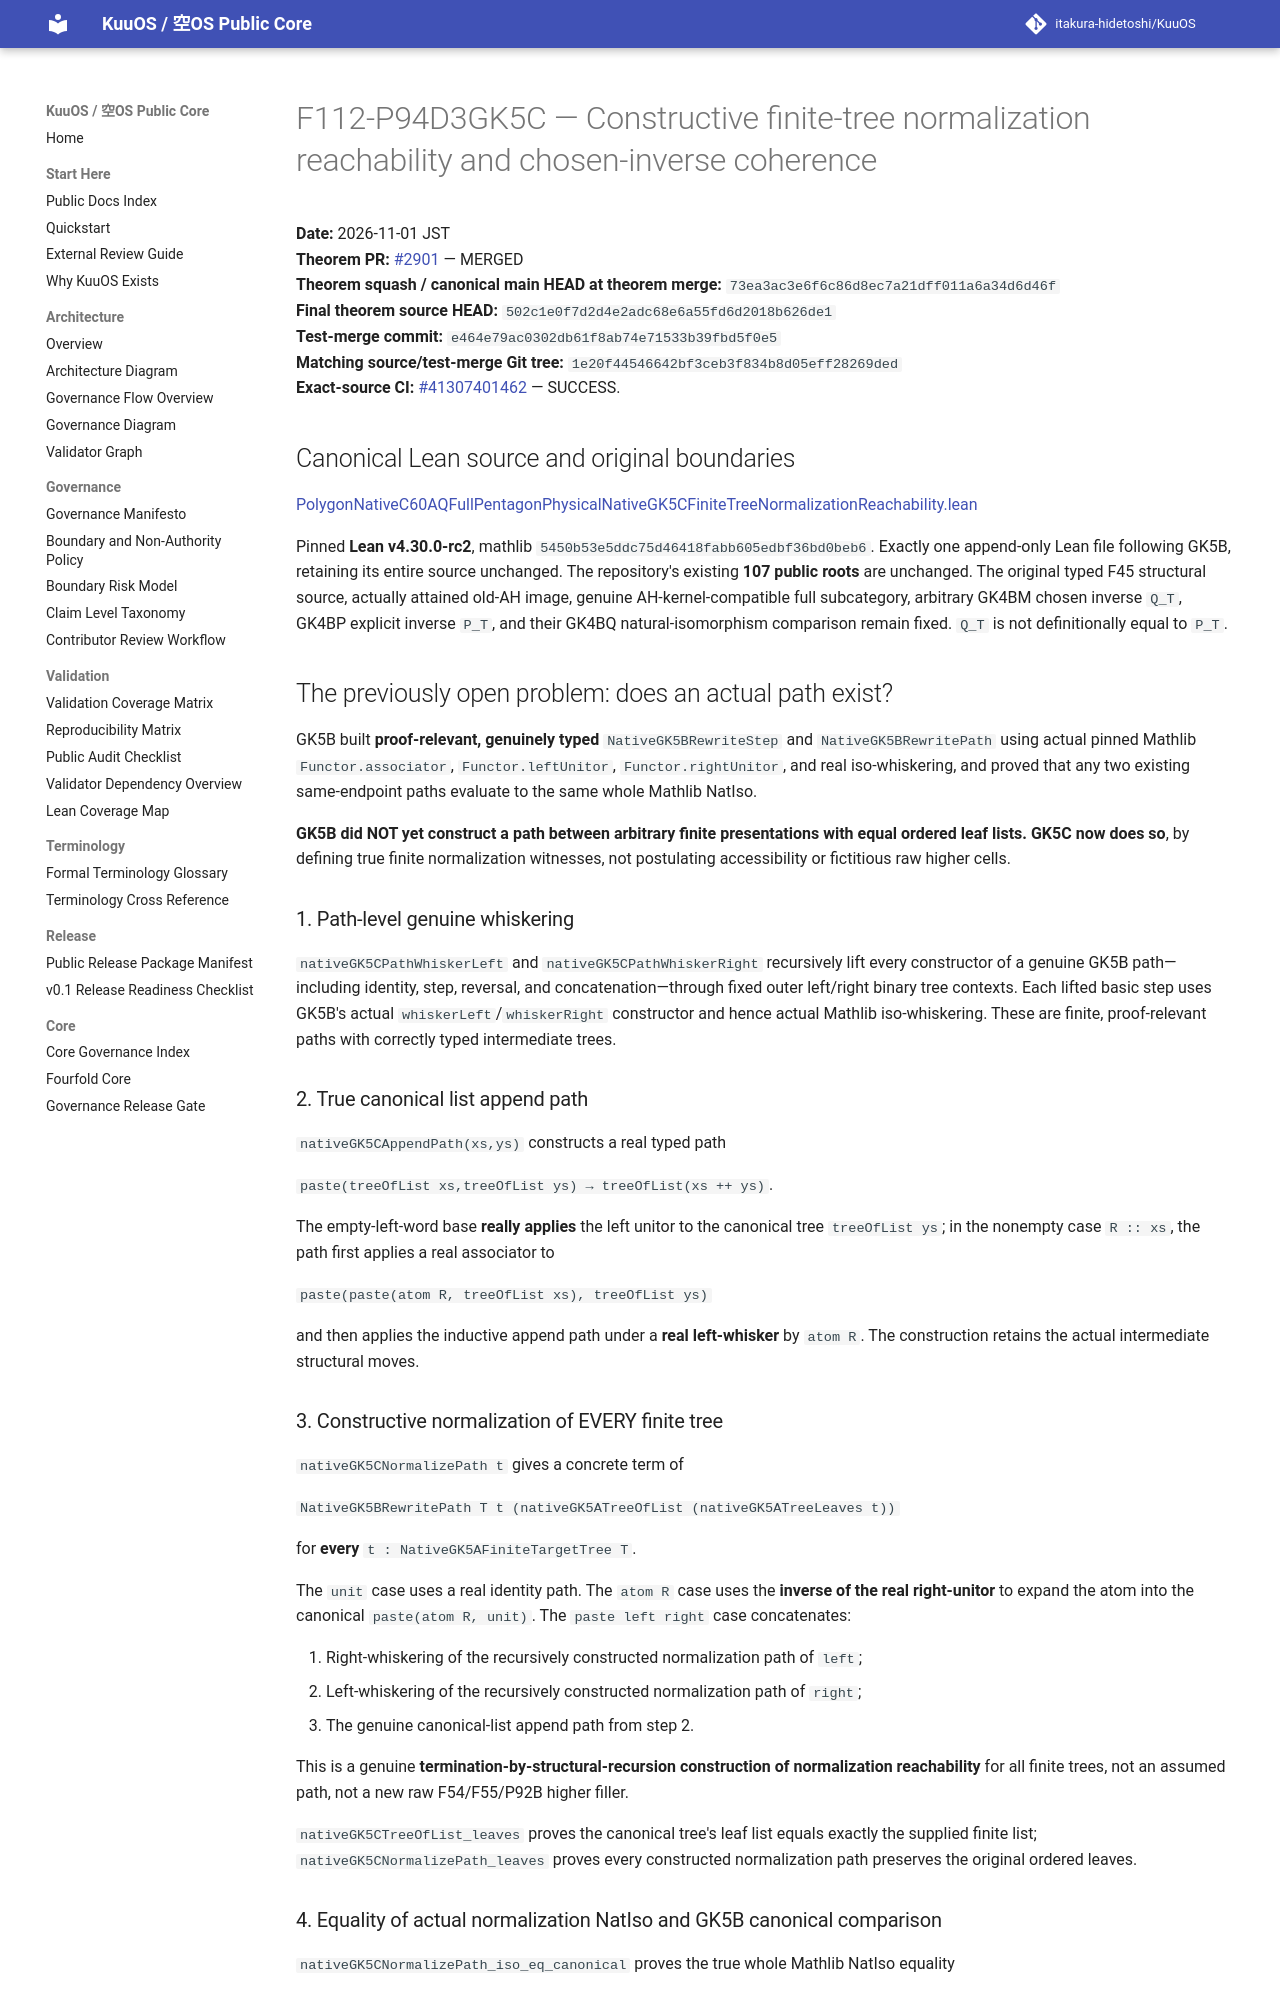

repository: itakura-hidetoshi/KuuOS · page: formal/GK5C-constructive-finite-tree-normalization-reachability/index.html · generator: mkdocs

# F112-P94D3GK5C — Constructive finite-tree normalization reachability and chosen-inverse coherence

**Date:** 2026-11-01 JST  
**Theorem PR:** [#2901](https://github.com/itakura-hidetoshi/KuuOS/pull/2901) — MERGED  
**Theorem squash / canonical main HEAD at theorem merge:** `73ea3ac3e6f6c86d8ec7a21dff011a6a34d6d46f`  
**Final theorem source HEAD:** `502c1e0f7d2d4e2adc68e6a55fd6d2018b626de1`  
**Test-merge commit:** `e464e79ac0302db61f8ab74e71533b39fbd5f0e5`  
**Matching source/test-merge Git tree:** `1e20f44546642bf3ceb3f834b8d05eff28269ded`  
**Exact-source CI:** [#41307401462](https://github.com/itakura-hidetoshi/KuuOS/actions/runs/41307401462) — SUCCESS.

## Canonical Lean source and original boundaries

[PolygonNativeC60AQFullPentagonPhysicalNativeGK5CFiniteTreeNormalizationReachability.lean](../../formal/Kuu/F112/PolygonNativeC60AQFullPentagonPhysicalNativeGK5CFiniteTreeNormalizationReachability.lean)

Pinned **Lean v4.30.0-rc2**, mathlib `5450b53e5ddc75d46418fabb605edbf36bd0beb6`. Exactly one append-only Lean file following GK5B, retaining its entire source unchanged. The repository's existing **107 public roots** are unchanged. The original typed F45 structural source, actually attained old-AH image, genuine AH-kernel-compatible full subcategory, arbitrary GK4BM chosen inverse `Q_T`, GK4BP explicit inverse `P_T`, and their GK4BQ natural-isomorphism comparison remain fixed. `Q_T` is not definitionally equal to `P_T`.

## The previously open problem: does an actual path exist?

GK5B built **proof-relevant, genuinely typed** `NativeGK5BRewriteStep` and `NativeGK5BRewritePath` using actual pinned Mathlib `Functor.associator`, `Functor.leftUnitor`, `Functor.rightUnitor`, and real iso-whiskering, and proved that any two existing same-endpoint paths evaluate to the same whole Mathlib NatIso.

**GK5B did NOT yet construct a path between arbitrary finite presentations with equal ordered leaf lists. GK5C now does so**, by defining true finite normalization witnesses, not postulating accessibility or fictitious raw higher cells.

### 1. Path-level genuine whiskering

`nativeGK5CPathWhiskerLeft` and `nativeGK5CPathWhiskerRight` recursively lift every constructor of a genuine GK5B path—including identity, step, reversal, and concatenation—through fixed outer left/right binary tree contexts. Each lifted basic step uses GK5B's actual `whiskerLeft`/`whiskerRight` constructor and hence actual Mathlib iso-whiskering. These are finite, proof-relevant paths with correctly typed intermediate trees.

### 2. True canonical list append path

`nativeGK5CAppendPath(xs,ys)` constructs a real typed path

`paste(treeOfList xs,treeOfList ys) → treeOfList(xs ++ ys)`.

The empty-left-word base **really applies** the left unitor to the canonical tree `treeOfList ys`; in the nonempty case `R :: xs`, the path first applies a real associator to

`paste(paste(atom R, treeOfList xs), treeOfList ys)`

and then applies the inductive append path under a **real left-whisker** by `atom R`. The construction retains the actual intermediate structural moves.

### 3. Constructive normalization of EVERY finite tree

`nativeGK5CNormalizePath t` gives a concrete term of

`NativeGK5BRewritePath T t (nativeGK5ATreeOfList (nativeGK5ATreeLeaves t))`

for **every** `t : NativeGK5AFiniteTargetTree T`.

The `unit` case uses a real identity path. The `atom R` case uses the **inverse of the real right-unitor** to expand the atom into the canonical `paste(atom R, unit)`. The `paste left right` case concatenates:

1. Right-whiskering of the recursively constructed normalization path of `left`;
2. Left-whiskering of the recursively constructed normalization path of `right`;
3. The genuine canonical-list append path from step 2.

This is a genuine **termination-by-structural-recursion construction of normalization reachability** for all finite trees, not an assumed path, not a new raw F54/F55/P92B higher filler.

`nativeGK5CTreeOfList_leaves` proves the canonical tree's leaf list equals exactly the supplied finite list; `nativeGK5CNormalizePath_leaves` proves every constructed normalization path preserves the original ordered leaves.
